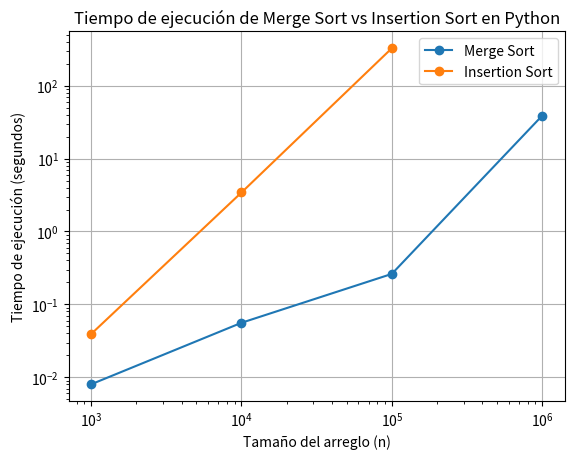

Write Python code to recreate this figure.
import matplotlib.pyplot as plt

# Datos de Merge Sort
merge_sort_n = [1000, 10000, 100000, 1000000]
merge_sort_tiempo = [0.00802206, 0.0559375, 0.26166868, 38.616118]

# Datos de Insertion Sort
insertion_sort_n = [1000, 10000, 100000, 1000000]
insertion_sort_tiempo = [0.0392644, 3.42444, 325.640305, None]

# Graficar datos de Merge Sort
plt.plot(merge_sort_n, merge_sort_tiempo, marker='o', label='Merge Sort')

# Graficar datos de Insertion Sort
plt.plot(insertion_sort_n, insertion_sort_tiempo, marker='o', label='Insertion Sort')

# Configurar el gráfico
plt.title('Tiempo de ejecución de Merge Sort vs Insertion Sort en Python')
plt.xlabel('Tamaño del arreglo (n)')
plt.ylabel('Tiempo de ejecución (segundos)')
plt.xscale('log')  # Escala logarítmica en el eje x para mejor visualización
plt.yscale('log')  # Escala logarítmica en el eje y para mejor visualización
plt.grid(True)
plt.legend()

# Mostrar gráfico
plt.show()
